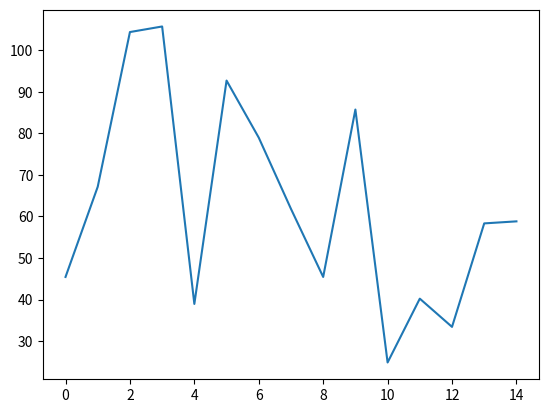

Recreate this plot in Python.
# Имеются данные о площади и стоимости 15 домов.
# Риелтору требуется узнать в каких домах стоимость 
# квадратного метра меньше 50000 рублей.
# Предоставьте ему графические данные о стоимости 
# квадратного метра каждого дома и список 
# подходящих ему домов, отсортированных по площади.
# Данные о домах сформируйте случайным образом. Площади 
# от 100 до 300 кв. метров, цены от 3 до 20 млн

import random
import matplotlib.pyplot as plt

size = 15
S = [random.randint(100, 300) for i in range(size)]
price = [random.randint(3, 20) for i in range(size)]
print(f'Площадь домов:{S}')
print(f'Цена, млн руб:{price}')

cost_for_meter = []
for i in range(size):
    cost_for_meter.append(round((price[i]*1000 )/ S[i],2))
print('Цена за метр:')
print(cost_for_meter)

find_hauses = {}
for i in range(size):
    if cost_for_meter[i] < 50:
        find_hauses[i] = cost_for_meter[i]

sorted_hauses = dict(sorted(find_hauses.items(), key=lambda item: item[1]))


print('Список подходящих домов {№дома по списку : цена за кв}')
print(sorted_hauses)

plt.plot(cost_for_meter)
plt.show()